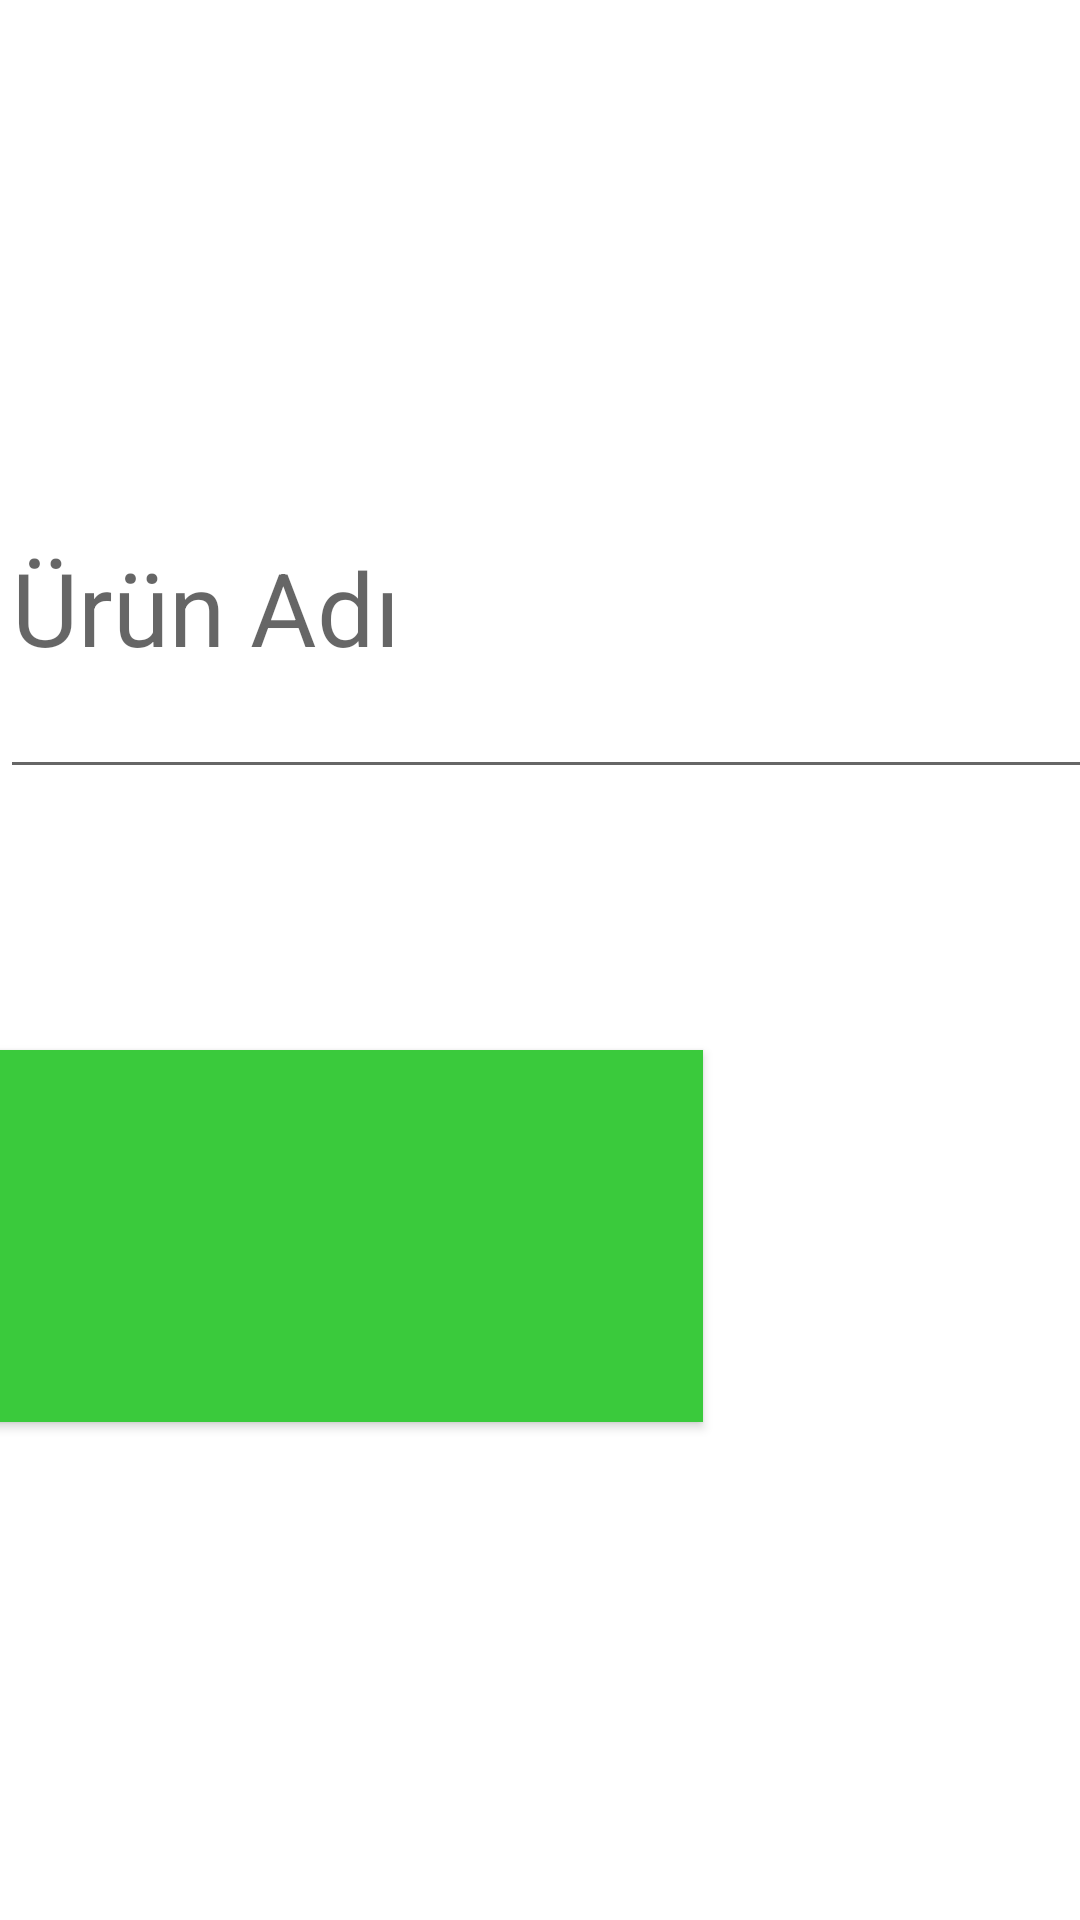

Android layout source for this screen:
<!-- AndroidManifest.xml: application theme Theme.Uygulama7_VeriTabani -->
<!-- res/layout/uyg1_kayit.xml -->
<?xml version="1.0" encoding="utf-8"?>
<androidx.constraintlayout.widget.ConstraintLayout xmlns:android="http://schemas.android.com/apk/res/android"
    xmlns:app="http://schemas.android.com/apk/res-auto"
    xmlns:tools="http://schemas.android.com/tools"
    android:layout_width="match_parent"
    android:layout_height="match_parent">

    <Button
        android:id="@+id/btnKayit"
        android:layout_width="709dp"
        android:layout_height="124dp"
        android:layout_marginStart="125dp"
        android:layout_marginTop="180dp"
        android:layout_marginEnd="126dp"
        android:layout_marginBottom="166dp"
        android:background="#30B62B"
        android:backgroundTint="#3ACA3C"
        android:foregroundTint="#972F2F"
        android:shadowColor="#31C627"
        android:text="Kaydet"
        android:textColor="#FFFFFF"
        android:textColorHighlight="#A62C2C"
        android:textColorHint="#9E2828"
        android:textColorLink="#D82323"
        android:textSize="34sp"
        app:layout_constraintBottom_toBottomOf="parent"
        app:layout_constraintEnd_toEndOf="parent"
        app:layout_constraintHorizontal_bias="1.0"
        app:layout_constraintStart_toStartOf="parent"
        app:layout_constraintTop_toBottomOf="@+id/editKayitAdet"
        app:rippleColor="@android:color/system_accent2_600"
        app:strokeColor="#A81B1B" />

    <EditText
        android:id="@+id/editKayitAdet"
        android:layout_width="893dp"
        android:layout_height="130dp"
        android:layout_marginStart="51dp"
        android:layout_marginEnd="16dp"
        android:layout_marginBottom="180dp"
        android:ems="10"
        android:hint="Ürün Miktarı"
        android:inputType="textPersonName"
        android:textSize="34sp"
        app:layout_constraintBottom_toTopOf="@+id/btnKayit"
        app:layout_constraintEnd_toEndOf="parent"
        app:layout_constraintStart_toStartOf="parent"
        app:layout_constraintTop_toBottomOf="@+id/textView5" />

    <EditText
        android:id="@+id/editKayitUrunadi"
        android:layout_width="893dp"
        android:layout_height="124dp"
        android:layout_marginBottom="78dp"
        android:ems="10"
        android:hint="Ürün Adı"
        android:inputType="textPersonName"
        android:textSize="34sp"
        app:layout_constraintBottom_toTopOf="@+id/textView4"
        tools:layout_editor_absoluteX="45dp" />

    <EditText
        android:id="@+id/editKayitFiyat"
        android:layout_width="887dp"
        android:layout_height="124dp"
        android:layout_marginStart="45dp"
        android:layout_marginTop="13dp"
        android:layout_marginEnd="28dp"
        android:layout_marginBottom="130dp"
        android:ems="10"
        android:hint="Ürün Fiyatı"
        android:inputType="textPersonName"
        android:textSize="34sp"
        app:layout_constraintBottom_toTopOf="@+id/textView5"
        app:layout_constraintEnd_toEndOf="parent"
        app:layout_constraintStart_toStartOf="parent"
        app:layout_constraintTop_toBottomOf="@+id/textView4" />

    <TextView
        android:id="@+id/textView4"
        android:layout_width="219dp"
        android:layout_height="125dp"
        android:layout_marginStart="45dp"
        android:layout_marginEnd="696dp"
        android:layout_marginBottom="13dp"
        android:background="#FFFFFF"
        android:hint="Ürün Fiyatı"
        android:text="Fiyat"
        android:textColor="#FD0000"
        android:textSize="50dp"
        app:layout_constraintBottom_toTopOf="@+id/editKayitFiyat"
        app:layout_constraintEnd_toEndOf="parent"
        app:layout_constraintStart_toStartOf="parent" />

    <TextView
        android:id="@+id/textView2"
        android:layout_width="222dp"
        android:layout_height="131dp"
        android:layout_marginStart="51dp"
        android:layout_marginEnd="687dp"
        android:layout_marginBottom="8dp"
        android:background="#FFFFFF"
        android:hint="Ürün Adı"
        android:text="Ürün Adı"
        android:textColor="#FD0000"
        android:textSize="50dp"
        app:layout_constraintBottom_toTopOf="@+id/editKayitUrunadi"
        app:layout_constraintEnd_toEndOf="parent"
        app:layout_constraintStart_toStartOf="parent" />

    <TextView
        android:id="@+id/textView5"
        android:layout_width="200dp"
        android:layout_height="125dp"
        android:layout_marginStart="51dp"
        android:layout_marginTop="130dp"
        android:layout_marginEnd="709dp"
        android:background="#FFFFFF"
        android:hint="Ürün Miktarı"
        android:text="Adet"
        android:textColor="#FD0000"
        android:textSize="50dp"
        app:layout_constraintEnd_toEndOf="parent"
        app:layout_constraintStart_toStartOf="parent"
        app:layout_constraintTop_toBottomOf="@+id/editKayitFiyat" />

</androidx.constraintlayout.widget.ConstraintLayout>
<!-- resources referenced by this layout -->
<resources>
  <style name="Theme.Uygulama7_VeriTabani" parent="Theme.MaterialComponents.DayNight.DarkActionBar">
          
          <item name="colorPrimary">@color/purple_500</item>
          <item name="colorPrimaryVariant">@color/purple_700</item>
          <item name="colorOnPrimary">@color/white</item>
          
          <item name="colorSecondary">@color/teal_200</item>
          <item name="colorSecondaryVariant">@color/teal_700</item>
          <item name="colorOnSecondary">@color/black</item>
          
          <item name="android:statusBarColor" tools:targetApi="l">?attr/colorPrimaryVariant</item>
          
      </style>
  <color name="purple_500">#499741</color>
  <color name="purple_700">#FF3700B3</color>
  <color name="white">#FFFFFFFF</color>
  <color name="teal_200">#FF03DAC5</color>
  <color name="teal_700">#FF018786</color>
  <color name="black">#FF000000</color>
</resources>
